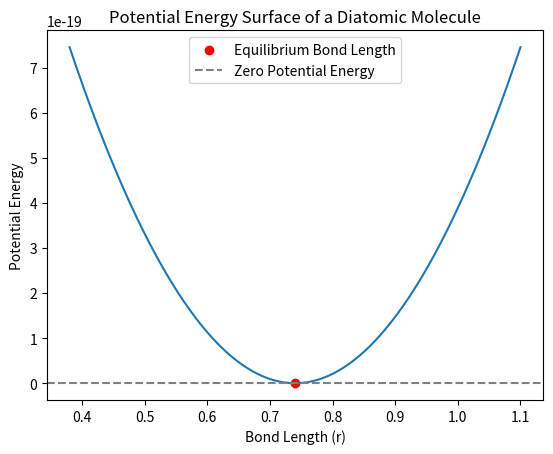
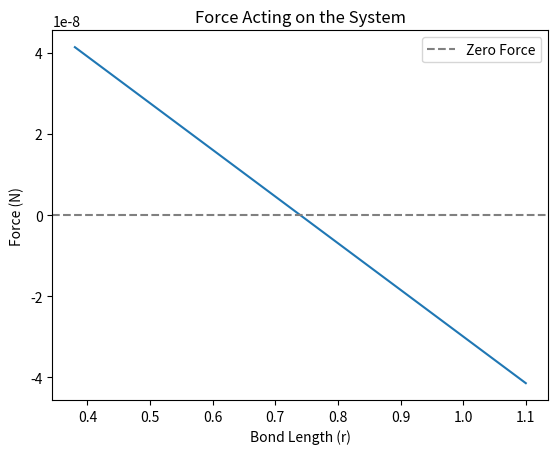
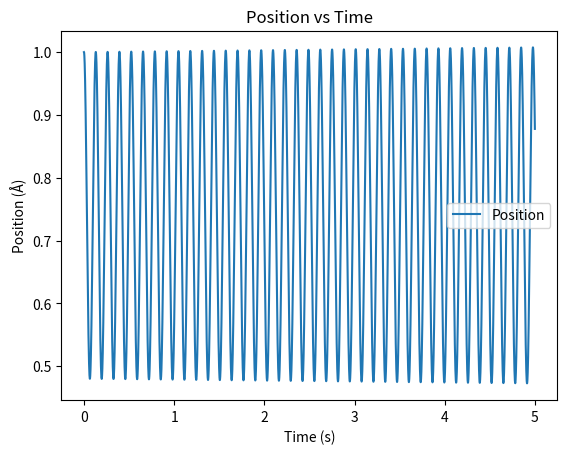
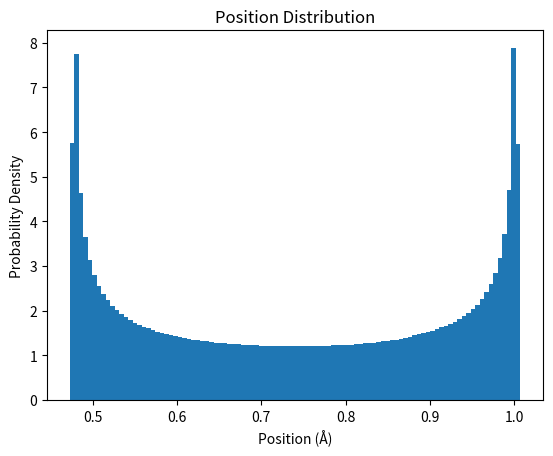
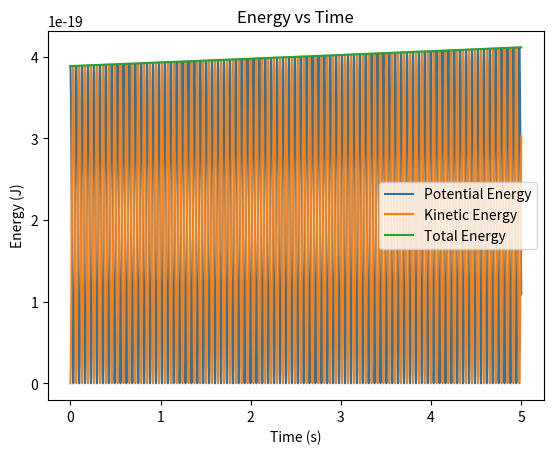
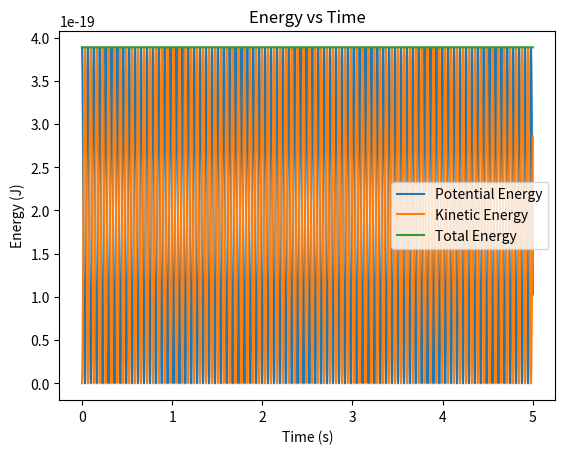

Reproduce these figures in Python, in order.
import numpy as np
import matplotlib.pyplot as plt

# Exercise 1a

def p_e_s_diatomic(k, r, r_0):
    """Calculate the potential energy surface of a diatomic molecule using the harmonic potential.

    Args:
        k (float): Bond force constant.
        r (float): Current bond length.
        r_0 (float): Equilibrium bond length.

    Returns:
        float: Potential energy.
    """
    return k * (r - r_0)**2

if __name__ == "__main__":
    r = np.linspace(0.38, 1.1, 501)
    r_0 = 0.74  # Equilibrium bond length
    k = 575     # N/m
    k_J_per_Angstrom_square = k * 1e-20
    # Calculate potential energy surface
    potential_energy_1 = p_e_s_diatomic(k_J_per_Angstrom_square, r, r_0)

    # Plotting
    plt.figure(1)
    plt.plot(r, potential_energy_1)
    plt.xlabel('Bond Length (r)')
    plt.ylabel('Potential Energy')
    plt.title('Potential Energy Surface of a Diatomic Molecule')
    plt.scatter(r_0, p_e_s_diatomic(k_J_per_Angstrom_square, r_0, r_0), color='red', label='Equilibrium Bond Length')
    plt.axhline(0, color='gray', linestyle='--', label='Zero Potential Energy')
    plt.legend()
    plt.show(block=False)

# Exercise 1b

def force_diatomic(k, r, r_0):
    """
    Calculate the force acting on the system using the harmonic potential.

    Args:
        k (float): Bond force constant.
        r (float): Current bond length.
        r_0 (float): Equilibrium bond length.

    Returns:
        float: Force acting on the bond.
    """
    force = -2 * k * (r - r_0)
    return force

if __name__ == "__main__":
    k_N_per_Angstrom = k * 1e-10
    force = force_diatomic(k_N_per_Angstrom, r, r_0)

    # Plotting the force
    plt.figure(2)
    plt.plot(r, force)
    plt.xlabel('Bond Length (r)')
    plt.ylabel('Force (N)')
    plt.title('Force Acting on the System')
    plt.axhline(0, color='gray', linestyle='--', label='Zero Force')
    plt.legend()
    plt.show(block=False)

# Exercise 2ab

def accelerate(force, mass):
    """Calculate the acceleration of the system.

    Args:
        velocity (float): Current velocity.
        force (float): Force acting on the system.
        mass (float): Mass of the system.

    Returns:
        float: Acceleration.
    """
    return (force / mass) * 1e10 # Convert from m/s^2 to Å/s^2

def euler_integration(position, velocity, acceleration, dt):
    """Perform a single step of Euler integration.

    Args:
        position (float): Current position.
        velocity (float): Current velocity.
        acceleration (float): Current acceleration.
        dt (float): Time step.

    Returns:
        tuple: Updated position and velocity.
    """
    new_velocity = float(velocity + acceleration * dt)
    new_position = float(position + velocity * dt + 0.5 * acceleration * dt**2)
    new_acceleration = float(accelerate(force_diatomic(k_N_per_Angstrom, new_position, r_0), mass))
    position_hist.append(new_position)
    velocity_hist.append(new_velocity)
    return new_position, new_velocity, new_acceleration

if __name__ == "__main__":
    position = 1.0
    velocity = 0.0
    acceleration = force_diatomic(k_N_per_Angstrom, position, r_0)
    mass = 0.5
    delta_t = 1e-5
    times = 500000

    position_hist = [position]
    velocity_hist = [velocity]

    for t in range(times):
        position, velocity, acceleration = euler_integration(position, velocity, acceleration, delta_t)

    time = np.linspace(0, times * delta_t, len(position_hist))
    plt.figure(3)
    plt.plot(time, position_hist, label='Position')
    plt.xlabel('Time (s)')
    plt.ylabel('Position (Å)')
    plt.title('Position vs Time')
    plt.legend()
    plt.show(block=False)

# Exercise 2c

if __name__ == "__main__":
    plt.figure(4)
    plt.hist(position_hist, bins=100, density=True)
    plt.xlabel('Position (Å)')
    plt.ylabel('Probability Density')
    plt.title('Position Distribution')
    plt.show(block=False)

# Exercise 2d

if __name__ == "__main__":
    plt.figure(5)
    potential_energy_2 = []
    kinetic_energy_2 = []
    total_energy_2 = []
    for i in range(len(position_hist)):
        potential_energy_2.append(p_e_s_diatomic(k_J_per_Angstrom_square, position_hist[i], r_0))
        kinetic_energy_2.append(0.5 * mass * (velocity_hist[i] * 1e-10)**2) # Convert from (Å/s)^2 to (m/s)^2
        total_energy_2.append(potential_energy_2[i] + kinetic_energy_2[i])
    plt.plot(time, potential_energy_2, label='Potential Energy')
    plt.plot(time, kinetic_energy_2, label='Kinetic Energy')
    plt.plot(time, total_energy_2, label='Total Energy')
    plt.xlabel('Time (s)')
    plt.ylabel('Energy (J)')
    plt.title('Energy vs Time')
    plt.legend()
    plt.show(block=False)

# Exercise 3c

def verlet_integration(position, velocity, acceleration, dt):
    """Perform a single step of Verlet integration.

    Args:
        position (float): Current position.
        velocity (float): Current velocity.
        acceleration (float): Current acceleration.
        dt (float): Time step.

    Returns:
        tuple: Updated position and velocity.
    """
    new_position = position + velocity * dt + 0.5 * acceleration * dt**2
    new_acceleration = float(accelerate(force_diatomic(k_N_per_Angstrom, new_position, r_0), mass))
    new_velocity = velocity + 0.5 * (acceleration + new_acceleration) * dt
    return new_position, new_velocity, new_acceleration 

if __name__ == "__main__":
    pos = 1.0
    vel = 0.0
    acc = force_diatomic(k_N_per_Angstrom, pos, r_0) / mass
    plt.figure(6)
    potential_energy_3 = [p_e_s_diatomic(k_J_per_Angstrom_square, pos, r_0)]
    kinetic_energy_3 = [0.5 * mass * (vel * 1e-10)**2] # Convert from (Å/s)^2 to (m/s)^2
    total_energy_3 = [p_e_s_diatomic(k_J_per_Angstrom_square, pos, r_0) + 0.5 * mass * (vel * 1e-10)**2]
    for t in range(times):
        pos, vel, acc = verlet_integration(pos, vel, acc, delta_t)
        potential_energy_3.append(p_e_s_diatomic(k_J_per_Angstrom_square, pos, r_0))
        kinetic_energy_3.append(0.5 * mass * (vel * 1e-10)**2) # Convert from (Å/s)^2 to (m/s)^2
        total_energy_3.append(potential_energy_3[t] + kinetic_energy_3[t])
    plt.plot(time, potential_energy_3, label='Potential Energy')
    plt.plot(time, kinetic_energy_3, label='Kinetic Energy')
    plt.plot(time, total_energy_3, label='Total Energy')
    plt.xlabel('Time (s)')
    plt.ylabel('Energy (J)')
    plt.title('Energy vs Time')
    plt.legend()
    plt.show()
